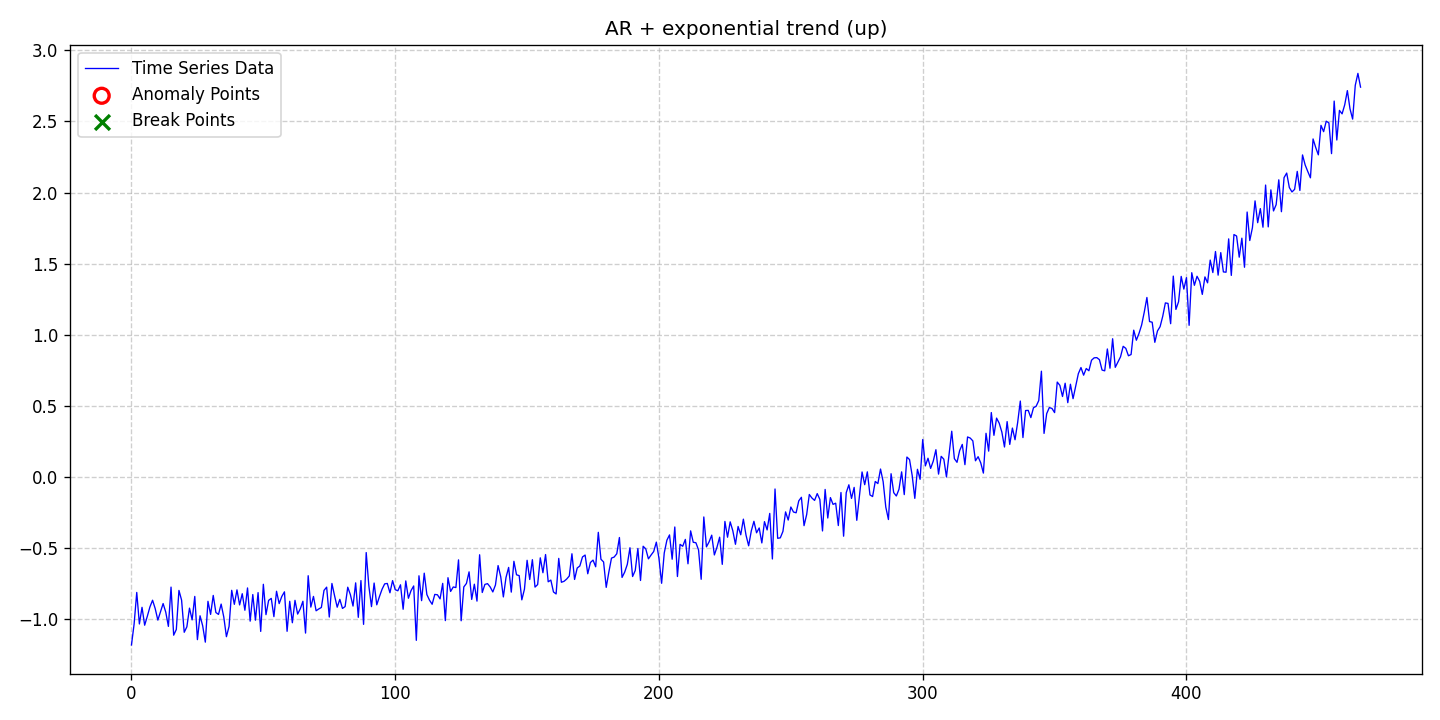

Source data for this figure (header and first rows):
date, data, stationary, det_lin_up, det_lin_down, det_quad, det_cubic, det_exp, det_damped, stoc_trend, volatility, single_seas, multiple_seas, point_anom_single, point_anom_multi, collect_anom, context_anom, mean_shift, var_shift, trend_shift, point_anom_count, point_anom_location, point_anom_point, collect_anom_count
2020-01-01, -1.185, 0, 0, 0, 0, 0, 1, 0, 0, 0, 0, 0, 0, 0, 0, 0, 0, 0, 0, 0, none, , 0
2020-01-02, -1.038, 0, 0, 0, 0, 0, 1, 0, 0, 0, 0, 0, 0, 0, 0, 0, 0, 0, 0, 0, none, , 0
2020-01-03, -0.8155, 0, 0, 0, 0, 0, 1, 0, 0, 0, 0, 0, 0, 0, 0, 0, 0, 0, 0, 0, none, , 0
2020-01-04, -1.037, 0, 0, 0, 0, 0, 1, 0, 0, 0, 0, 0, 0, 0, 0, 0, 0, 0, 0, 0, none, , 0
2020-01-05, -0.9202, 0, 0, 0, 0, 0, 1, 0, 0, 0, 0, 0, 0, 0, 0, 0, 0, 0, 0, 0, none, , 0
2020-01-06, -1.046, 0, 0, 0, 0, 0, 1, 0, 0, 0, 0, 0, 0, 0, 0, 0, 0, 0, 0, 0, none, , 0
2020-01-07, -0.9837, 0, 0, 0, 0, 0, 1, 0, 0, 0, 0, 0, 0, 0, 0, 0, 0, 0, 0, 0, none, , 0
2020-01-08, -0.9173, 0, 0, 0, 0, 0, 1, 0, 0, 0, 0, 0, 0, 0, 0, 0, 0, 0, 0, 0, none, , 0
2020-01-09, -0.8704, 0, 0, 0, 0, 0, 1, 0, 0, 0, 0, 0, 0, 0, 0, 0, 0, 0, 0, 0, none, , 0
2020-01-10, -0.9295, 0, 0, 0, 0, 0, 1, 0, 0, 0, 0, 0, 0, 0, 0, 0, 0, 0, 0, 0, none, , 0
2020-01-11, -1.01, 0, 0, 0, 0, 0, 1, 0, 0, 0, 0, 0, 0, 0, 0, 0, 0, 0, 0, 0, none, , 0
2020-01-12, -0.9521, 0, 0, 0, 0, 0, 1, 0, 0, 0, 0, 0, 0, 0, 0, 0, 0, 0, 0, 0, none, , 0
2020-01-13, -0.8938, 0, 0, 0, 0, 0, 1, 0, 0, 0, 0, 0, 0, 0, 0, 0, 0, 0, 0, 0, none, , 0
2020-01-14, -0.9542, 0, 0, 0, 0, 0, 1, 0, 0, 0, 0, 0, 0, 0, 0, 0, 0, 0, 0, 0, none, , 0
2020-01-15, -1.054, 0, 0, 0, 0, 0, 1, 0, 0, 0, 0, 0, 0, 0, 0, 0, 0, 0, 0, 0, none, , 0
2020-01-16, -0.7779, 0, 0, 0, 0, 0, 1, 0, 0, 0, 0, 0, 0, 0, 0, 0, 0, 0, 0, 0, none, , 0
2020-01-17, -1.116, 0, 0, 0, 0, 0, 1, 0, 0, 0, 0, 0, 0, 0, 0, 0, 0, 0, 0, 0, none, , 0
2020-01-18, -1.076, 0, 0, 0, 0, 0, 1, 0, 0, 0, 0, 0, 0, 0, 0, 0, 0, 0, 0, 0, none, , 0
2020-01-19, -0.8012, 0, 0, 0, 0, 0, 1, 0, 0, 0, 0, 0, 0, 0, 0, 0, 0, 0, 0, 0, none, , 0
2020-01-20, -0.8694, 0, 0, 0, 0, 0, 1, 0, 0, 0, 0, 0, 0, 0, 0, 0, 0, 0, 0, 0, none, , 0
2020-01-21, -1.096, 0, 0, 0, 0, 0, 1, 0, 0, 0, 0, 0, 0, 0, 0, 0, 0, 0, 0, 0, none, , 0
2020-01-22, -1.058, 0, 0, 0, 0, 0, 1, 0, 0, 0, 0, 0, 0, 0, 0, 0, 0, 0, 0, 0, none, , 0
2020-01-23, -0.926, 0, 0, 0, 0, 0, 1, 0, 0, 0, 0, 0, 0, 0, 0, 0, 0, 0, 0, 0, none, , 0
2020-01-24, -1.008, 0, 0, 0, 0, 0, 1, 0, 0, 0, 0, 0, 0, 0, 0, 0, 0, 0, 0, 0, none, , 0
2020-01-25, -0.8435, 0, 0, 0, 0, 0, 1, 0, 0, 0, 0, 0, 0, 0, 0, 0, 0, 0, 0, 0, none, , 0
2020-01-26, -1.148, 0, 0, 0, 0, 0, 1, 0, 0, 0, 0, 0, 0, 0, 0, 0, 0, 0, 0, 0, none, , 0
2020-01-27, -0.9799, 0, 0, 0, 0, 0, 1, 0, 0, 0, 0, 0, 0, 0, 0, 0, 0, 0, 0, 0, none, , 0
2020-01-28, -1.051, 0, 0, 0, 0, 0, 1, 0, 0, 0, 0, 0, 0, 0, 0, 0, 0, 0, 0, 0, none, , 0
2020-01-29, -1.165, 0, 0, 0, 0, 0, 1, 0, 0, 0, 0, 0, 0, 0, 0, 0, 0, 0, 0, 0, none, , 0
2020-01-30, -0.8779, 0, 0, 0, 0, 0, 1, 0, 0, 0, 0, 0, 0, 0, 0, 0, 0, 0, 0, 0, none, , 0
2020-01-31, -0.9701, 0, 0, 0, 0, 0, 1, 0, 0, 0, 0, 0, 0, 0, 0, 0, 0, 0, 0, 0, none, , 0
2020-02-01, -0.8365, 0, 0, 0, 0, 0, 1, 0, 0, 0, 0, 0, 0, 0, 0, 0, 0, 0, 0, 0, none, , 0
2020-02-02, -0.9566, 0, 0, 0, 0, 0, 1, 0, 0, 0, 0, 0, 0, 0, 0, 0, 0, 0, 0, 0, none, , 0
2020-02-03, -0.9701, 0, 0, 0, 0, 0, 1, 0, 0, 0, 0, 0, 0, 0, 0, 0, 0, 0, 0, 0, none, , 0
2020-02-04, -0.8975, 0, 0, 0, 0, 0, 1, 0, 0, 0, 0, 0, 0, 0, 0, 0, 0, 0, 0, 0, none, , 0
2020-02-05, -0.9887, 0, 0, 0, 0, 0, 1, 0, 0, 0, 0, 0, 0, 0, 0, 0, 0, 0, 0, 0, none, , 0
2020-02-06, -1.127, 0, 0, 0, 0, 0, 1, 0, 0, 0, 0, 0, 0, 0, 0, 0, 0, 0, 0, 0, none, , 0
2020-02-07, -1.055, 0, 0, 0, 0, 0, 1, 0, 0, 0, 0, 0, 0, 0, 0, 0, 0, 0, 0, 0, none, , 0
2020-02-08, -0.8005, 0, 0, 0, 0, 0, 1, 0, 0, 0, 0, 0, 0, 0, 0, 0, 0, 0, 0, 0, none, , 0
2020-02-09, -0.8993, 0, 0, 0, 0, 0, 1, 0, 0, 0, 0, 0, 0, 0, 0, 0, 0, 0, 0, 0, none, , 0
2020-02-10, -0.7974, 0, 0, 0, 0, 0, 1, 0, 0, 0, 0, 0, 0, 0, 0, 0, 0, 0, 0, 0, none, , 0
2020-02-11, -0.9034, 0, 0, 0, 0, 0, 1, 0, 0, 0, 0, 0, 0, 0, 0, 0, 0, 0, 0, 0, none, , 0
2020-02-12, -0.8244, 0, 0, 0, 0, 0, 1, 0, 0, 0, 0, 0, 0, 0, 0, 0, 0, 0, 0, 0, none, , 0
2020-02-13, -0.9409, 0, 0, 0, 0, 0, 1, 0, 0, 0, 0, 0, 0, 0, 0, 0, 0, 0, 0, 0, none, , 0
2020-02-14, -0.7838, 0, 0, 0, 0, 0, 1, 0, 0, 0, 0, 0, 0, 0, 0, 0, 0, 0, 0, 0, none, , 0
2020-02-15, -1.018, 0, 0, 0, 0, 0, 1, 0, 0, 0, 0, 0, 0, 0, 0, 0, 0, 0, 0, 0, none, , 0
2020-02-16, -0.8303, 0, 0, 0, 0, 0, 1, 0, 0, 0, 0, 0, 0, 0, 0, 0, 0, 0, 0, 0, none, , 0
2020-02-17, -1.011, 0, 0, 0, 0, 0, 1, 0, 0, 0, 0, 0, 0, 0, 0, 0, 0, 0, 0, 0, none, , 0
2020-02-18, -0.8167, 0, 0, 0, 0, 0, 1, 0, 0, 0, 0, 0, 0, 0, 0, 0, 0, 0, 0, 0, none, , 0
2020-02-19, -1.09, 0, 0, 0, 0, 0, 1, 0, 0, 0, 0, 0, 0, 0, 0, 0, 0, 0, 0, 0, none, , 0
2020-02-20, -0.7581, 0, 0, 0, 0, 0, 1, 0, 0, 0, 0, 0, 0, 0, 0, 0, 0, 0, 0, 0, none, , 0
2020-02-21, -0.9719, 0, 0, 0, 0, 0, 1, 0, 0, 0, 0, 0, 0, 0, 0, 0, 0, 0, 0, 0, none, , 0
2020-02-22, -0.8713, 0, 0, 0, 0, 0, 1, 0, 0, 0, 0, 0, 0, 0, 0, 0, 0, 0, 0, 0, none, , 0
2020-02-23, -0.8573, 0, 0, 0, 0, 0, 1, 0, 0, 0, 0, 0, 0, 0, 0, 0, 0, 0, 0, 0, none, , 0
2020-02-24, -0.9858, 0, 0, 0, 0, 0, 1, 0, 0, 0, 0, 0, 0, 0, 0, 0, 0, 0, 0, 0, none, , 0
2020-02-25, -0.8072, 0, 0, 0, 0, 0, 1, 0, 0, 0, 0, 0, 0, 0, 0, 0, 0, 0, 0, 0, none, , 0
2020-02-26, -0.894, 0, 0, 0, 0, 0, 1, 0, 0, 0, 0, 0, 0, 0, 0, 0, 0, 0, 0, 0, none, , 0
2020-02-27, -0.8436, 0, 0, 0, 0, 0, 1, 0, 0, 0, 0, 0, 0, 0, 0, 0, 0, 0, 0, 0, none, , 0
2020-02-28, -0.8112, 0, 0, 0, 0, 0, 1, 0, 0, 0, 0, 0, 0, 0, 0, 0, 0, 0, 0, 0, none, , 0
2020-02-29, -1.089, 0, 0, 0, 0, 0, 1, 0, 0, 0, 0, 0, 0, 0, 0, 0, 0, 0, 0, 0, none, , 0
... 407 more rows
